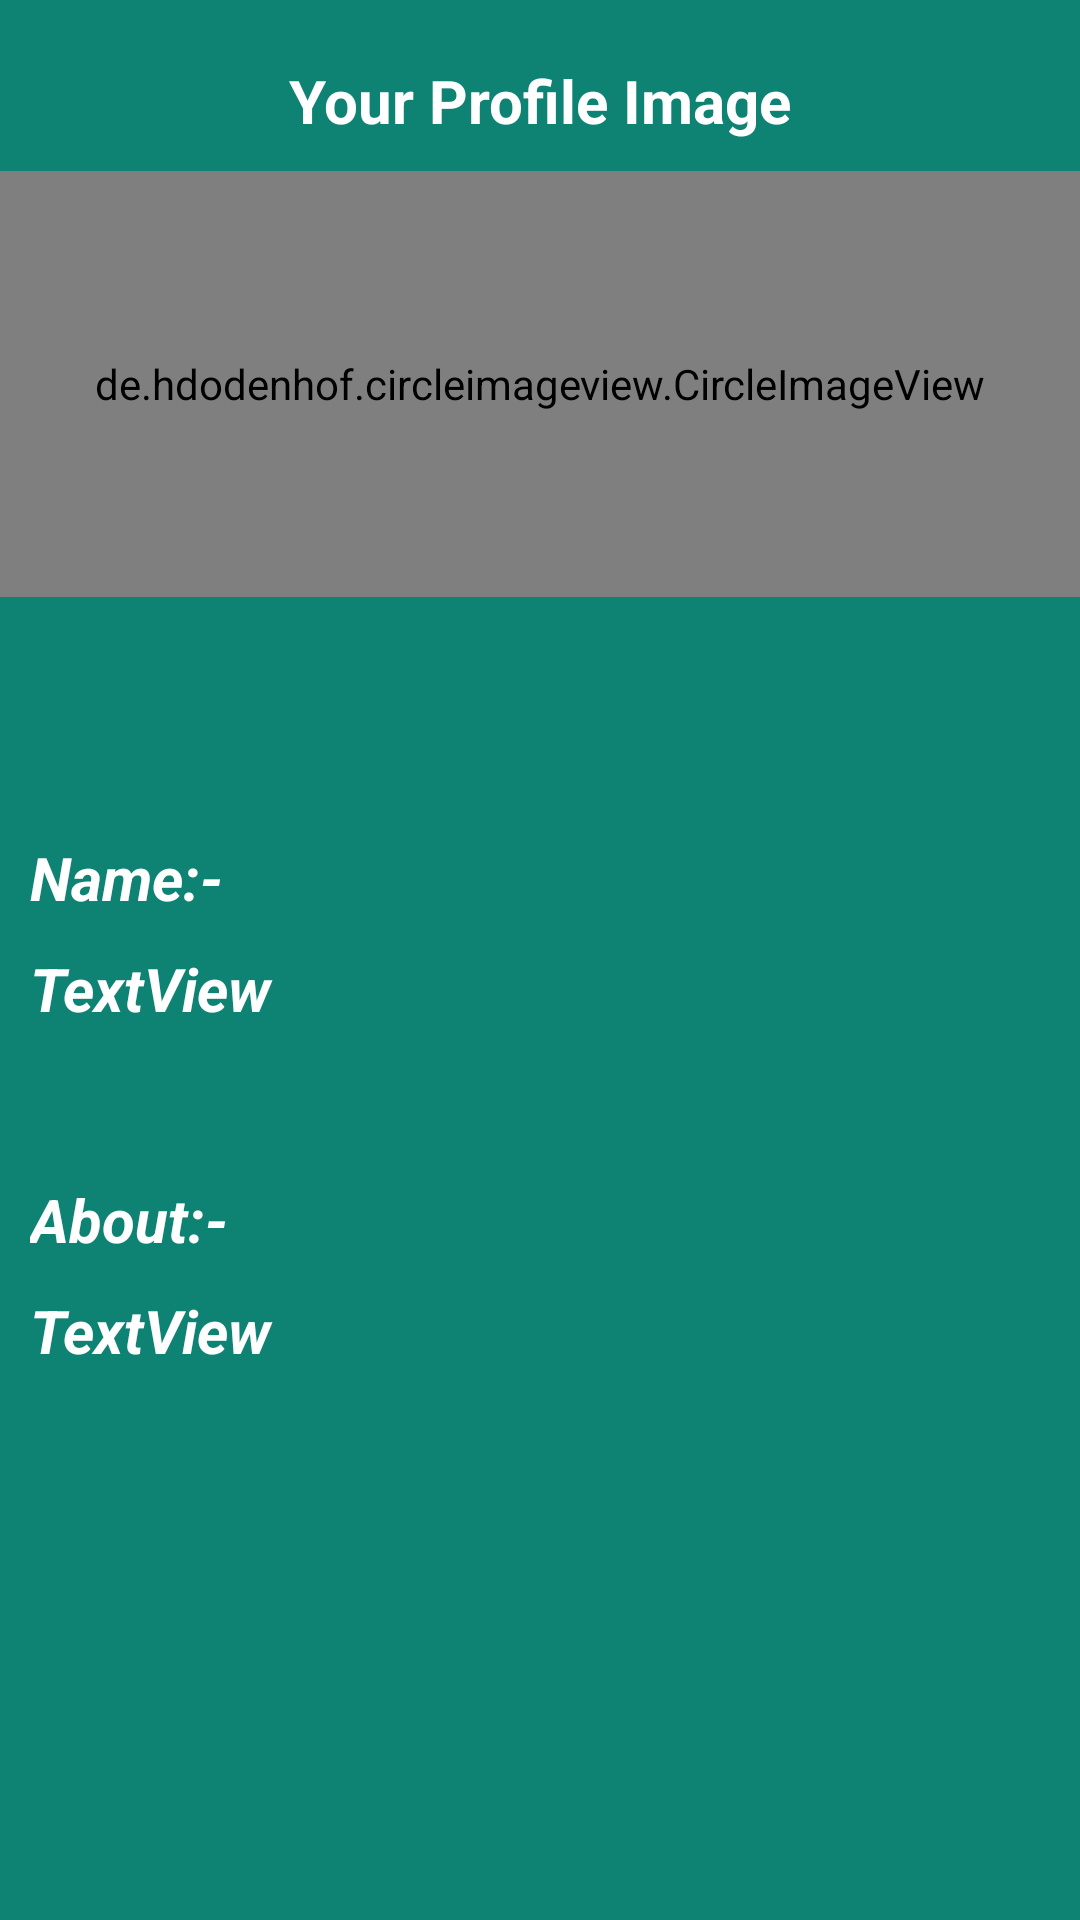

The Android layout XML behind this screen, and the referenced resources:
<!-- AndroidManifest.xml: application theme Theme.QuickTalks -->
<!-- res/layout/fragment_calls.xml -->
<?xml version="1.0" encoding="utf-8"?>
<FrameLayout xmlns:android="http://schemas.android.com/apk/res/android"
    xmlns:app="http://schemas.android.com/apk/res-auto"
    xmlns:tools="http://schemas.android.com/tools"
    android:layout_width="match_parent"
    android:layout_height="match_parent"
    android:background="@color/settingsIconColor"
    tools:context=".fragments.CallsFragment">

    <LinearLayout
        android:layout_width="match_parent"
        android:layout_height="wrap_content"
        android:orientation="vertical">

        <TextView
            android:id="@+id/textView14"
            android:layout_width="match_parent"
            android:layout_height="wrap_content"
            android:layout_marginTop="20dp"
            android:layout_marginBottom="10dp"
            android:gravity="center"
            android:text="Your Profile Image"
            android:textColor="@color/white"
            android:textSize="20sp"
            android:textStyle="bold" />

        <de.hdodenhof.circleimageview.CircleImageView
            android:id="@+id/profile_image"
            android:layout_width="match_parent"
            android:layout_height="142dp"
            android:layout_marginBottom="30dp"
            android:padding="15dp"
            android:src="@drawable/profile"
            app:civ_border_color="#FF000000"
            app:civ_border_width="2dp" />

        <TextView
            android:id="@+id/textView15"
            android:layout_width="match_parent"
            android:layout_height="wrap_content"
            android:layout_marginLeft="10dp"
            android:layout_marginTop="50dp"
            android:layout_marginRight="10dp"
            android:layout_marginBottom="10dp"
            android:text="Name:-"
            android:textColor="@color/white"
            android:textSize="20sp"
            android:textStyle="bold|italic" />

        <TextView
            android:id="@+id/tvUsername"
            android:layout_width="match_parent"
            android:layout_height="wrap_content"
            android:layout_marginLeft="10dp"
            android:layout_marginRight="10dp"
            android:text="TextView"
            android:textColor="@color/white"
            android:textSize="20sp"
            android:textStyle="bold|italic" />

        <TextView
            android:id="@+id/textView17"
            android:layout_width="match_parent"
            android:layout_height="wrap_content"
            android:layout_marginLeft="10dp"
            android:layout_marginTop="50dp"
            android:layout_marginRight="10dp"
            android:layout_marginBottom="10dp"
            android:text="About:-"
            android:textColor="@color/white"
            android:textSize="20sp"
            android:textStyle="bold|italic" />

        <TextView
            android:id="@+id/tvUserabout"
            android:layout_width="match_parent"
            android:layout_height="wrap_content"
            android:layout_marginLeft="10dp"
            android:layout_marginRight="10dp"
            android:text="TextView"
            android:textColor="@color/white"
            android:textSize="20sp"
            android:textStyle="bold|italic" />

    </LinearLayout>
</FrameLayout>
<!-- resources referenced by this layout -->
<resources>
  <color name="settingsIconColor">#0E8374</color>
  <color name="white">#FFFFFFFF</color>
  <style name="Theme.QuickTalks" parent="Theme.MaterialComponents.DayNight.DarkActionBar">
          
          <item name="colorPrimary">@color/purple_500</item>
          <item name="colorPrimaryVariant">@color/purple_700</item>
          <item name="colorOnPrimary">@color/white</item>
          
          <item name="colorSecondary">@color/teal_200</item>
          <item name="colorSecondaryVariant">@color/teal_700</item>
          <item name="colorOnSecondary">@color/black</item>
          
          <item name="android:statusBarColor" tools:targetApi="l">?attr/colorPrimaryVariant</item>
          
      </style>
  <color name="purple_500">#FF6200EE</color>
  <color name="purple_700">#FF3700B3</color>
  <color name="teal_200">#FF03DAC5</color>
  <color name="teal_700">#FF018786</color>
  <color name="black">#FF000000</color>
</resources>
